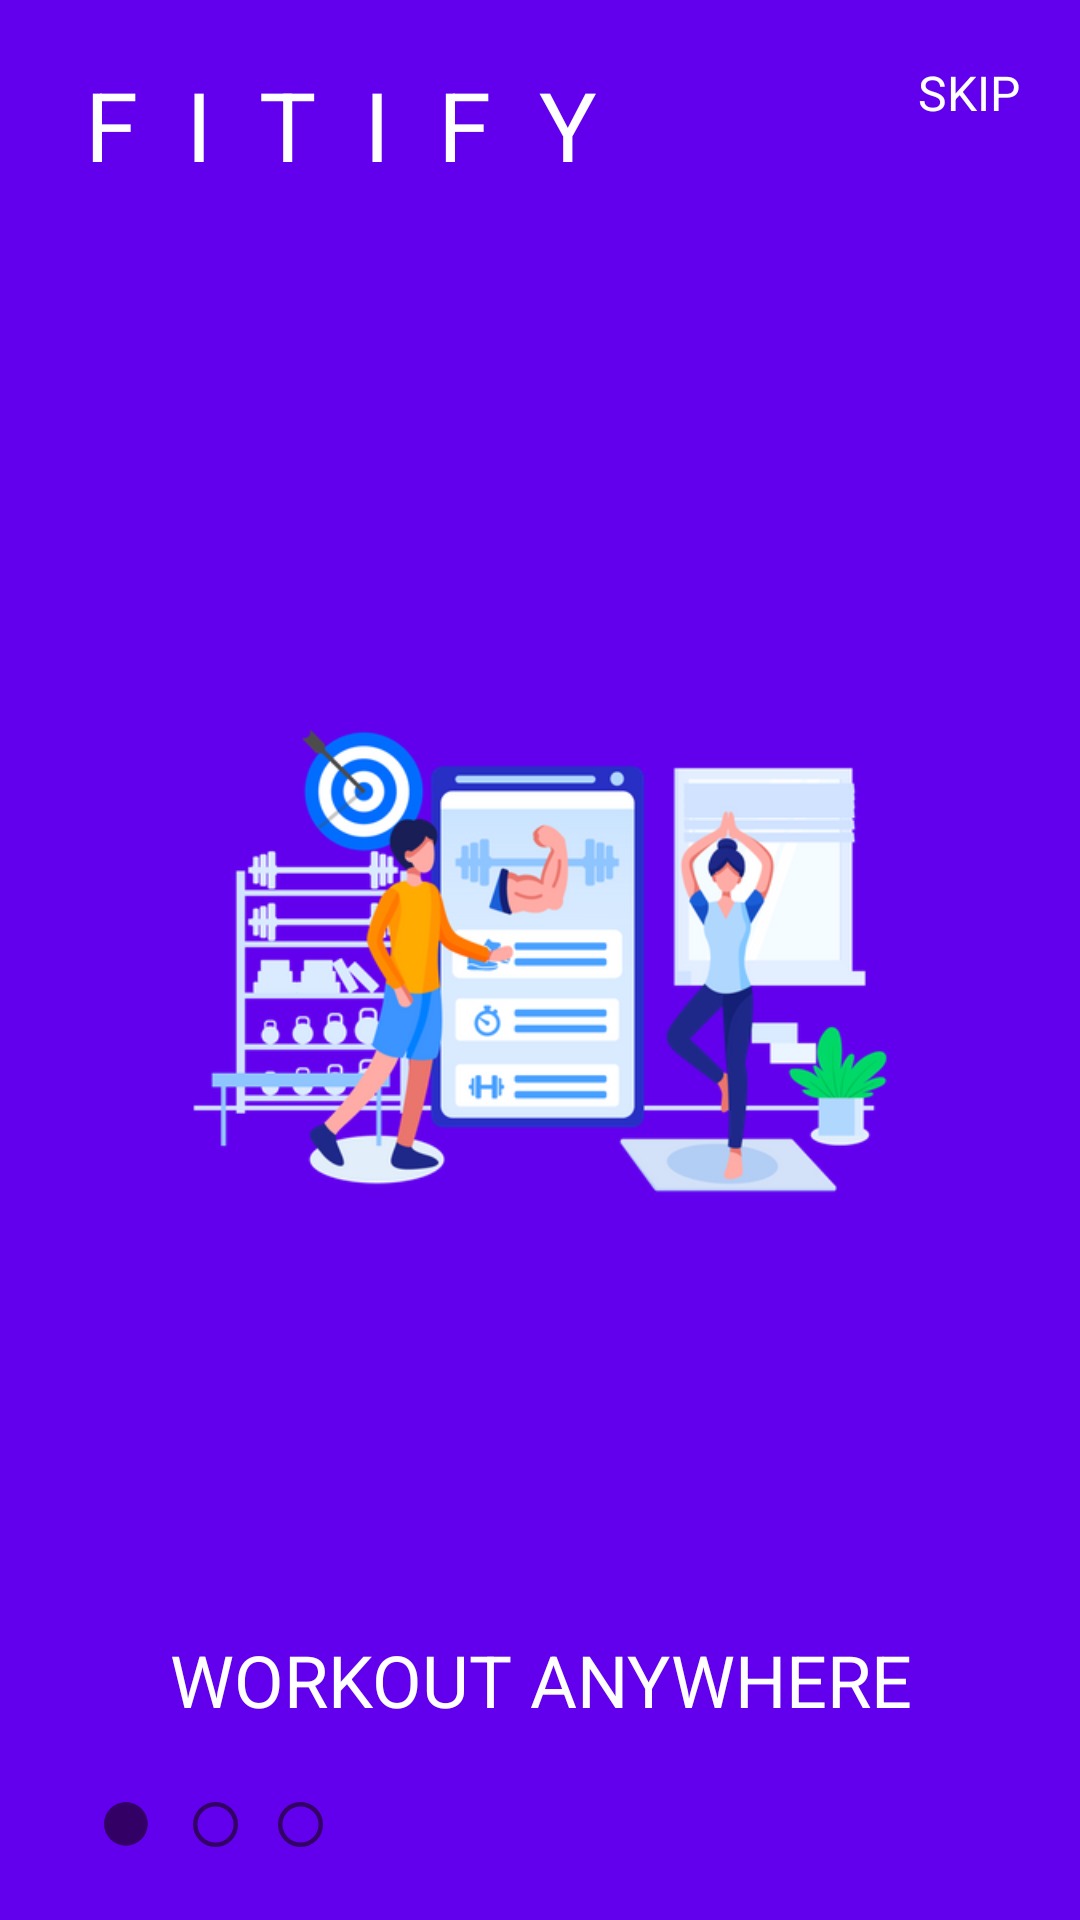

The Android layout XML behind this screen, and the referenced resources:
<!-- AndroidManifest.xml: application theme Theme.Fitify -->
<!-- res/layout/fragment_onboarding1.xml -->
<?xml version="1.0" encoding="utf-8"?>
<androidx.constraintlayout.widget.ConstraintLayout xmlns:android="http://schemas.android.com/apk/res/android"
    xmlns:app="http://schemas.android.com/apk/res-auto"
    android:layout_width="match_parent"
    android:layout_height="match_parent"
    android:background="@color/purple_500">

    <ImageView
        android:id="@+id/imageView"
        android:layout_width="0dp"
        android:layout_height="wrap_content"
        android:src="@drawable/onboarding1"
        app:layout_constraintBottom_toBottomOf="parent"
        app:layout_constraintEnd_toEndOf="parent"
        app:layout_constraintStart_toStartOf="parent"
        app:layout_constraintTop_toTopOf="parent" />

    <TextView
        android:id="@+id/textView"
        android:layout_width="wrap_content"
        android:layout_height="wrap_content"
        android:gravity="center"
        android:letterSpacing="0.5"
        android:text="@string/app_name"
        android:textAllCaps="true"
        android:textColor="@color/white"
        android:textSize="32sp"
        app:layout_constraintStart_toStartOf="parent"
        app:layout_constraintTop_toTopOf="parent"
        android:layout_margin="20dp"
        />

    <TextView
        android:id="@+id/skip"
        android:layout_width="wrap_content"
        android:layout_height="wrap_content"
        android:text="SKIP"
        android:textColor="@color/white"
        android:textSize="16sp"
        app:layout_constraintEnd_toEndOf="parent"
        app:layout_constraintTop_toTopOf="parent"
        android:layout_margin="20dp"
        />

    <TextView
        android:id="@+id/textView2"
        android:layout_width="0dp"
        android:layout_height="wrap_content"
        android:text="Workout Anywhere"
        android:textAllCaps="true"
        android:textColor="@color/white"
        android:textSize="24sp"
        android:textAlignment="center"
        app:layout_constraintBottom_toTopOf="@id/guideline"
        app:layout_constraintStart_toStartOf="parent"
        app:layout_constraintEnd_toEndOf="parent"/>

    <ImageView
        android:id="@+id/imageView2"
        android:layout_width="15dp"
        android:layout_height="15dp"
        android:src="@drawable/logo_circle"
        app:layout_constraintBottom_toBottomOf="parent"
        app:layout_constraintEnd_toEndOf="parent"
        app:layout_constraintHorizontal_bias="0.1"
        app:layout_constraintStart_toStartOf="parent"
        app:layout_constraintTop_toBottomOf="@+id/guideline" />

    <ImageView
        android:id="@+id/imageView3"
        android:layout_width="15dp"
        android:layout_height="15dp"
        android:src="@drawable/circle_border"
        app:layout_constraintBottom_toBottomOf="parent"
        app:layout_constraintEnd_toEndOf="parent"
        app:layout_constraintHorizontal_bias="0.05"
        app:layout_constraintStart_toEndOf="@+id/imageView2"
        app:layout_constraintTop_toBottomOf="@+id/guideline" />

    <ImageView
        android:id="@+id/imageView5"
        android:layout_width="15dp"
        android:layout_height="15dp"
        android:src="@drawable/circle_border"
        app:layout_constraintBottom_toBottomOf="parent"
        app:layout_constraintEnd_toEndOf="parent"
        app:layout_constraintHorizontal_bias="0.05"
        app:layout_constraintStart_toEndOf="@+id/imageView3"
        app:layout_constraintTop_toBottomOf="@+id/guideline" />

    <androidx.constraintlayout.widget.Guideline
        android:id="@+id/guideline"
        android:layout_width="wrap_content"
        android:layout_height="wrap_content"
        android:orientation="horizontal"
        app:layout_constraintGuide_percent="0.9" />

</androidx.constraintlayout.widget.ConstraintLayout>
<!-- resources referenced by this layout -->
<resources>
  <color name="purple_500">#FF6200EE</color>
  <color name="white">#FFFFFFFF</color>
  <!-- drawable circle_border (drawable) -->
  <shape xmlns:android="http://schemas.android.com/apk/res/android"
      android:shape="oval" >
  
      <stroke
          android:width="2dp"
          android:color="@color/app_main"
          />
      <size
          android:height="20dp"
          android:width="20dp"/>
  
  </shape>
  <!-- drawable logo_circle (drawable) -->
  <vector xmlns:android="http://schemas.android.com/apk/res/android"
      android:width="180dp"
      android:height="180dp"
      android:viewportWidth="180"
      android:viewportHeight="180">
    <path
        android:pathData="M87.5,87.5m-87.5,0a87.5,87.5 0,1 1,175 0a87.5,87.5 0,1 1,-175 0"
        android:fillColor="@color/app_main"/>
  </vector>
  <!-- drawable onboarding1: png bitmap (drawable-v24, 77924 bytes) -->
  <string name="app_name">Fitify</string>
  <style name="Theme.Fitify" parent="Theme.MaterialComponents.DayNight.NoActionBar">
          
          <item name="colorPrimary">@color/purple_500</item>
          <item name="colorPrimaryVariant">@color/purple_700</item>
          <item name="colorOnPrimary">@color/white</item>
          
          <item name="colorSecondary">@color/teal_200</item>
          <item name="colorSecondaryVariant">@color/teal_700</item>
          <item name="colorOnSecondary">@color/black</item>
          
          <item name="android:statusBarColor" tools:targetApi="l">?attr/colorPrimaryVariant</item>
          
          <item name="android:textColorPrimary">@color/black</item>
      </style>
  <color name="app_main">#330066</color>
  <color name="purple_700">#FF3700B3</color>
  <color name="teal_200">#FF03DAC5</color>
  <color name="teal_700">#FF018786</color>
  <color name="black">#FF000000</color>
</resources>
